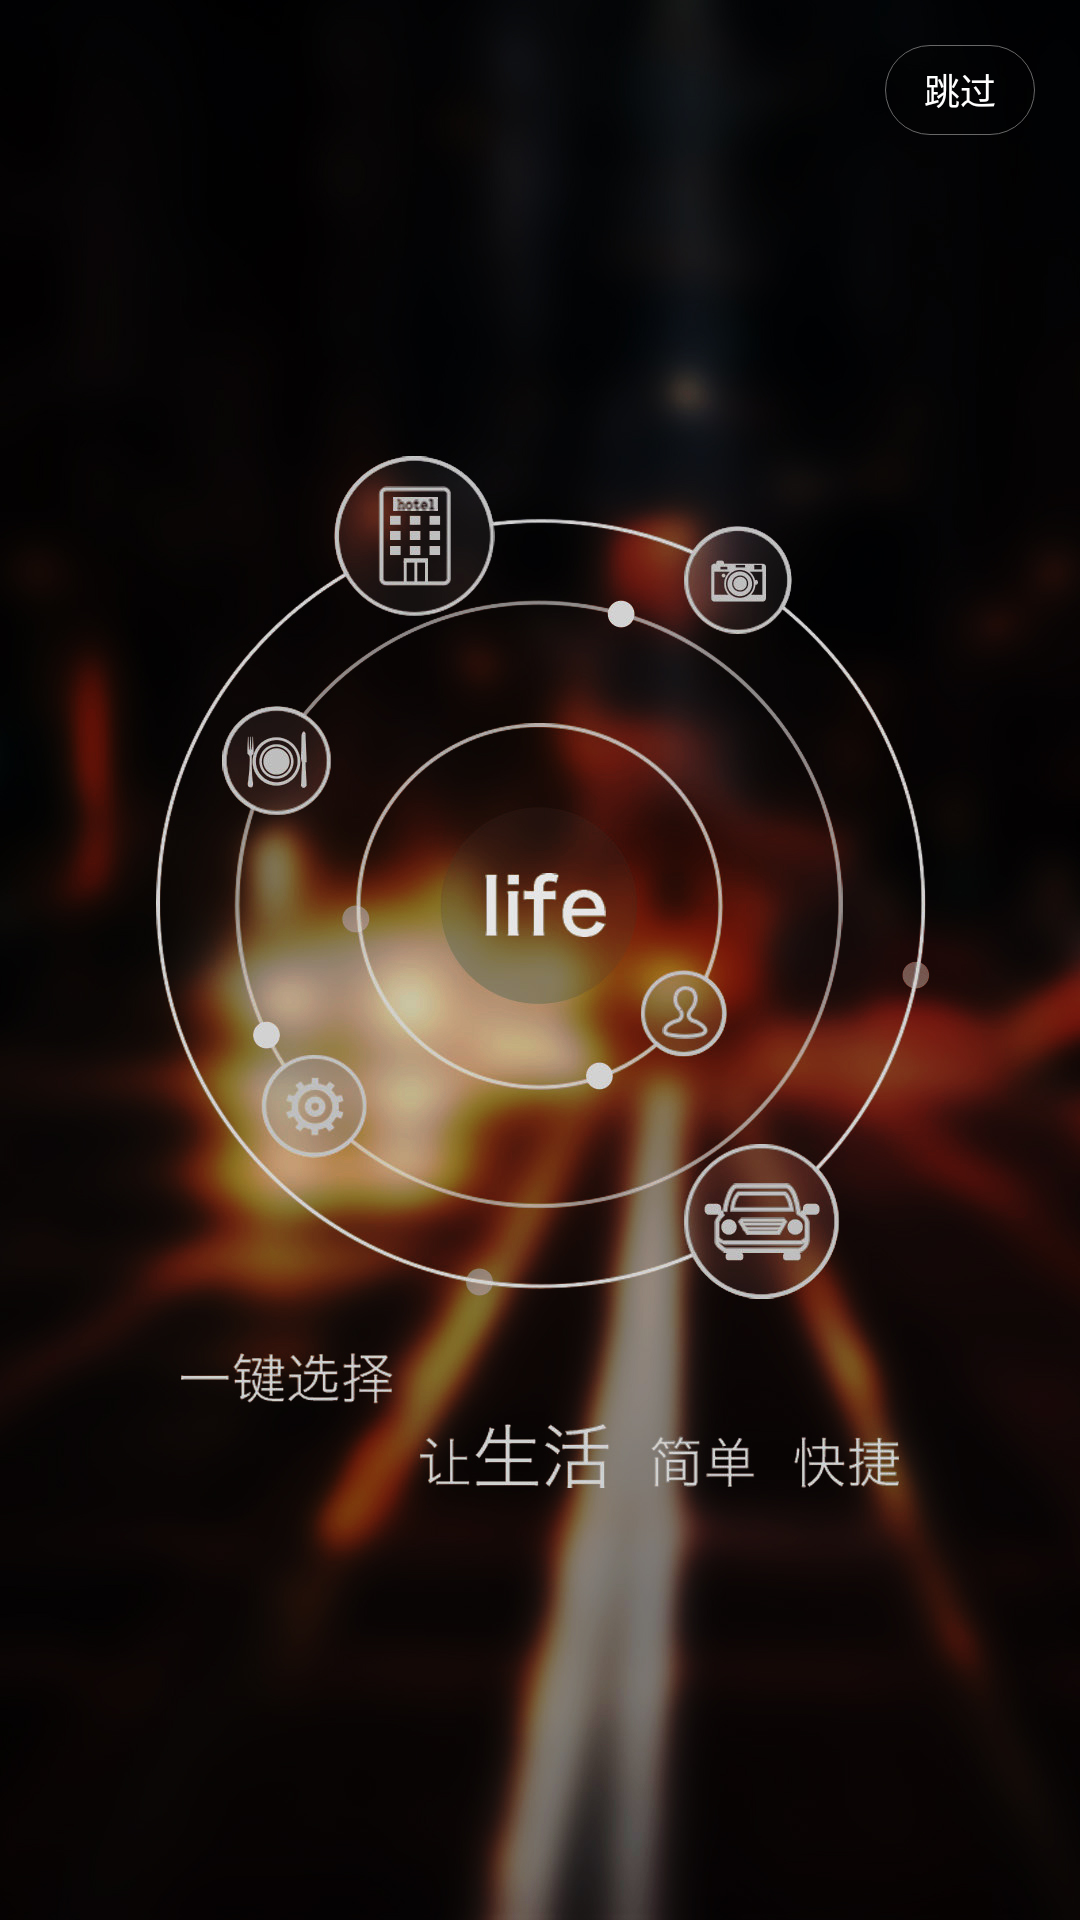

Android layout source for this screen:
<!-- AndroidManifest.xml: application theme AppTheme -->
<!-- res/layout/activity_splash.xml -->
<?xml version="1.0" encoding="utf-8"?>
<RelativeLayout xmlns:android="http://schemas.android.com/apk/res/android"
    android:layout_width="match_parent" android:layout_height="match_parent">

    <ImageView
        android:layout_width="match_parent"
        android:layout_height="match_parent"
        android:scaleType="centerCrop"
        android:src="@drawable/app_splash_bg"/>
    <Button
        android:layout_width="50dp"
        android:layout_height="30dp"
        android:id="@+id/skip_button"
        android:layout_alignParentRight="true"
        android:layout_alignParentTop="true"
        android:layout_gravity="right"
        android:layout_marginRight="15dp"
        android:layout_marginTop="15dp"
        android:background="@drawable/skip_bg"
        android:gravity="center"
        android:paddingLeft="5dp"
        android:paddingRight="5dp"
        android:textColor="#ffffff"
        android:text="跳过"
        android:textSize="12.0sp"/>
    <RelativeLayout
        android:layout_width="wrap_content"
        android:layout_height="wrap_content"
        android:layout_alignParentTop="true"
        android:layout_centerHorizontal="true"
        android:layout_marginTop="50dp">
        <ImageView
            android:layout_width="wrap_content"
            android:layout_height="wrap_content"
            android:layout_centerInParent="true"
            android:src="@drawable/splash_loading_bg"/>
        <ImageView
            android:layout_width="wrap_content"
            android:layout_height="wrap_content"
            android:id="@+id/splash_loading_item"
            android:layout_alignParentLeft="true"
            android:src="@drawable/splash_loading_item"/>


    </RelativeLayout>


</RelativeLayout>
<!-- resources referenced by this layout -->
<resources>
  <!-- drawable app_splash_bg: jpg bitmap (drawable, 524969 bytes) -->
  <!-- drawable skip_bg (drawable) -->
  <?xml version="1.0" encoding="utf-8"?>
  <selector xmlns:android="http://schemas.android.com/apk/res/android">
      <item android:state_pressed="true"
          android:drawable="@drawable/skip_bg_pressed"/>
      <item android:drawable="@drawable/skip_bg_normal"/>
  
  
  </selector>
  <style name="AppTheme" parent="Theme.AppCompat.Light.DarkActionBar">
          
          <item name="colorPrimary">#202632</item>
          <item name="colorPrimaryDark">#12151C</item>
          <item name="colorAccent">#05EEFF</item>
          <item name="colorControlNormal">#ffffffff</item>
          <item name="colorControlActivated">#05EEFF</item>
      </style>
  <!-- drawable skip_bg_pressed (drawable) -->
  <?xml version="1.0" encoding="utf-8"?>
  <shape xmlns:android="http://schemas.android.com/apk/res/android">
      <corners
          android:bottomRightRadius="15dp"
          android:bottomLeftRadius="15dp"
          android:topRightRadius="15dp"
          android:radius="15dp"
          android:topLeftRadius="15dp"/>
      <solid android:color="#ffd9d9d9"/>
      <stroke
          android:width="1.0px"
          android:color="#ff595959"/>
  
  
  </shape>
  <!-- drawable skip_bg_normal (drawable) -->
  <?xml version="1.0" encoding="utf-8"?>
  <shape xmlns:android="http://schemas.android.com/apk/res/android">
      <corners
          android:bottomLeftRadius="15dp"
          android:bottomRightRadius="15dp"
          android:radius="15dp"
          android:topLeftRadius="15dp"
          android:topRightRadius="15dp"/>
      <solid android:color="#20000000"/>
      <stroke
          android:width="1.0px"
          android:color="#ff686868"/>
  
  </shape>
</resources>
